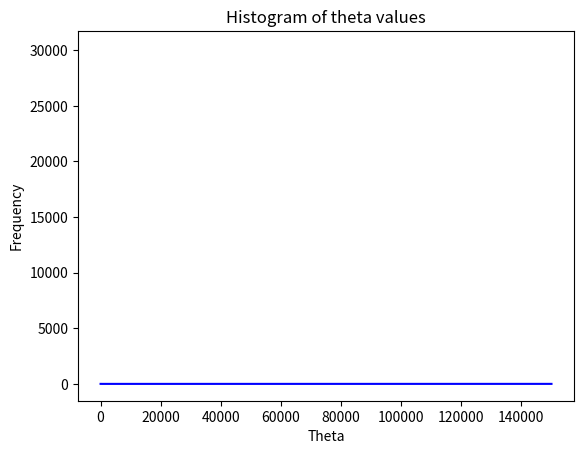

Reproduce this figure in Python.
import math
import numpy
import statistics
import pandas as pd
import matplotlib.pyplot as plt
import time
import random
start_time=time.time()
random.seed(0)

#MH algorithm
#probability of purines(A,G)
theta_list=list()
ln_th=list()

#current data
AG=2
TC=5

delta_v=0.1

#initialization of Theta with the current available data 2 purines and 5 pyrimidines
#theta_list.append(AG/(AG+TC))
theta_0=0.5
theta_list.append(theta_0)
ln_th.append(math.log(theta_0))
i=1
while(i<150000):
	#randomly proposing new theta_astrerisk from a jumping function J(theta_astrerisk|theta)
	#calculate the jumping function
	H_pgc=min(delta_v,1-theta_list[i-1])
	L_pgc=min(delta_v,theta_list[i-1])
	#propose a random value from 0
	uni_smp1=numpy.random.uniform(0,1,1)[0]
	theta_prop=(theta_list[i-1]-L_pgc)+uni_smp1*(H_pgc+L_pgc)

	#acception probability=
	#(likelihood_thetalist*
	#prior probility of theta_proposed*
	#junmp_function of the current value given the proposed value)
	#/
	#(likelihood*
	# prior probability of theta[0]*
	#jumpfunction of the proposed value given the current value
	j_pgc=1/(H_pgc+L_pgc)
	#jump function of the current value given the proposed value 
	# the similar 
	H_cgp=min(delta_v,1-theta_prop)
	L_cgp=min(delta_v,theta_prop)
	j_cgp=1/(H_cgp+L_cgp)
	# total number of possible combination
	#cb=math.comb(AG+TC,AG)
	#r=(cb*math.pow(theta_prop, AG) * math.pow((1 - theta_prop), TC) * prior_theta_prop * j_cgp) / 
#		cb*math.pow(theta_list[i - 1], AG) * math.pow((1 - theta_list[i - 1]), TC) * prior_theta * j_pgc)
	prior_theta_prop = 1
	prior_theta = 1
	r = (math.pow(theta_prop, AG) * math.pow((1 - theta_prop), TC) * prior_theta_prop * j_cgp) / (
		 math.pow(theta_list[i - 1], AG) * math.pow((1 - theta_list[i - 1]), TC) * prior_theta * j_pgc)

	p_r=min(r,1)
	uni_smp2=numpy.random.uniform(0,1,1)[0]
	if (uni_smp2<p_r):
		theta_list.append(theta_prop)
		ln_th.append(math.log(theta_prop))
	else:
		cur_thetha=theta_list[i-1]
		theta_list.append(cur_thetha)
		ln_th.append(math.log(cur_thetha))

	i=i+1

print("Current algorithm runs for", time.time()-start_time)

E_theta=statistics.mean(theta_list[15000:])
var_theta=statistics.variance(theta_list[15000:])
sd_theta=statistics.stdev(theta_list[15000:])
print("Mean",E_theta,"\nVariance", var_theta, "Standard Deviation", sd_theta)

e_th=sum(theta_list[15000:])/len(theta_list[15000:])
sd_th=math.sqrt(sum((theta_list[15000:]-e_th)*(theta_list[15000:]-e_th))/len(theta_list[15000:]))

print("Check Mean",e_th,"Standard Deviation", sd_th)

dt=numpy.array(theta_list[15000:])
plt.hist(dt,color="b")
plt.title("Histogram of theta values")
plt.xlabel("Theta")
plt.ylabel("Frequency")
plt.show()

ln_dt=numpy.array(ln_th)
plt.plot(ln_dt,color="b")
plt.show()




